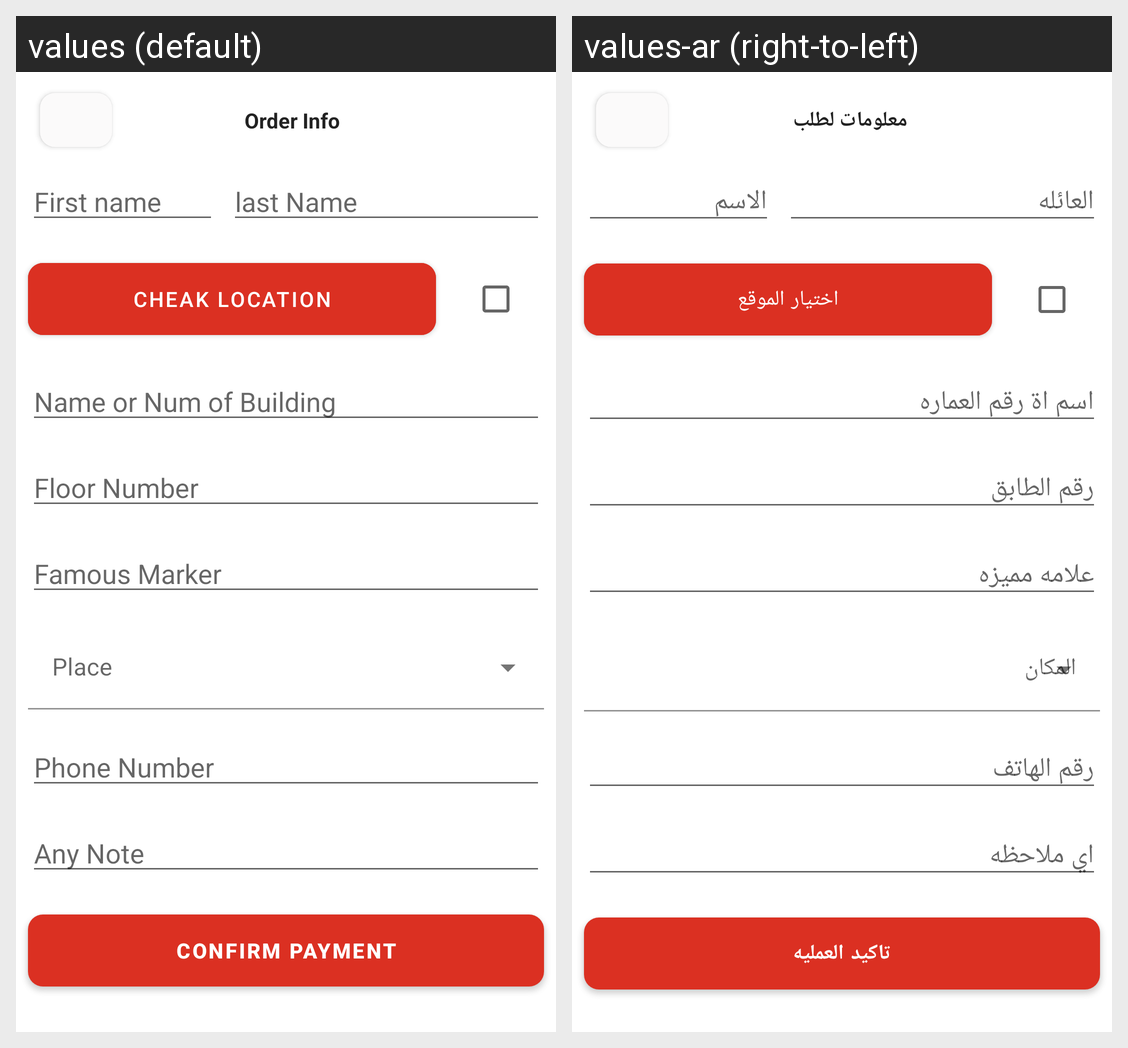

Here is an Android app screen in its default locale and in the app's own translations. Write out the translated-string differences for the strings that appear on this screen.
Android screen res/layout/fragment_order_info.xml rendered under 2 locales, left to right: values (default), values-ar (right-to-left). Device: Nexus 5 (rendered at 1080×1920; each locale shown at half size, 540×960, under a caption strip naming it); theme Theme.OriginalEcommerce.
Strings drawn on this screen, with the default value and each locale's value (text and hints the layout hard-codes, and strings that could not be matched under every locale, appear in the picture but are not listed):

order_info
  values: Order Info
  values-ar: معلومات لطلب

first_name
  values: First name
  values-ar: الاسم

last_name
  values: last Name
  values-ar: العائله

name_or_num_of_building
  values: Name or Num of Building
  values-ar: اسم اة رقم العماره

floor_number
  values: Floor Number
  values-ar: رقم الطابق

famous_marker
  values: Famous Marker
  values-ar: علامه مميزه

phone_number
  values: Phone Number
  values-ar: رقم الهاتف

any_note
  values: Any Note
  values-ar: اي ملاحظه

confirm_payment
  values: Confirm Payment
  values-ar: تاكيد العمليه

cheak_location
  values: Cheak Location
  values-ar: اختيار الموقع
